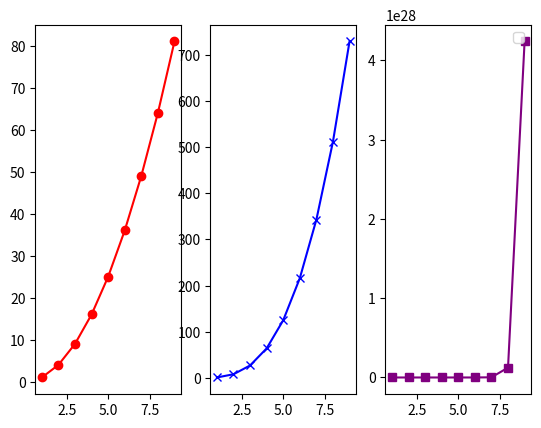

This figure's Python source:
from matplotlib import pyplot as plt

# plt.subplots()
# plt.show()



# x reiksmes
x= [1,2,3,4,5,6,7,8,9]
a = 30
x2 =[i*i for i in x]
x3 = [i**3 for i in x]
xa = [i**a for i in x]
fig,(ax1,ax2,ax3) = plt.subplots(1,3)
ax1.plot(x,x2,color="red",linestyle="-",marker="o")
ax2.plot(x,x3,color="blue",linestyle="-",marker="x")
ax3.plot(x,xa,color="purple",linestyle="-",marker="s")
plt.legend()
plt.show()